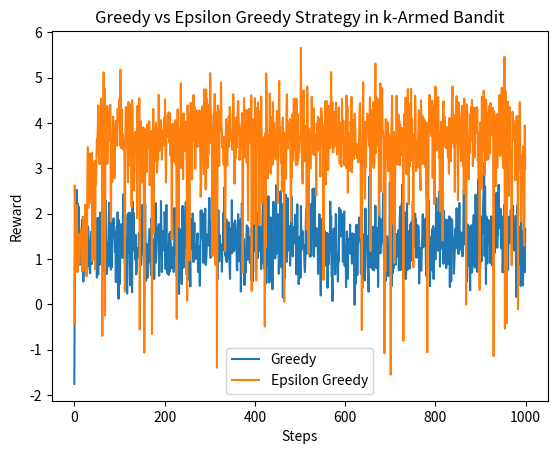

Reproduce this figure in Python.
# k-armed bandit Problem

import numpy as np
import matplotlib.pyplot as plt

# Problem parameters
np.random.seed(3180) # Set a seed for reproducibility
k = 10 # number of arms
num_steps = 1000

# Reality Model
reward_mean = np.random.normal(0, 2, k)
reward_variance = 0.5 + np.random.rand(10)/30
print(reward_mean)
print(reward_variance)
# Initialization
Q = np.zeros(k) # the estimated reward for each action
N = np.zeros(k) # stores the number of times each action has been taken



# Greedy
reward_greedy = np.zeros(num_steps)
for n in range(num_steps):
    action = np.argmax(Q)
    reward_observed = np.random.normal(reward_mean[action], reward_variance[action])
    reward_greedy[n] = reward_observed
    N[action] += 1
    Q[action] = Q[action] + 1/N[action] * (reward_observed - Q[action])

print("Greedy")
print(N)
print(np.average(reward_greedy))
print("")



# Epsilon-Greedy: epsilon = 0.1
epsilon = 0.1

# Initialization
Q = np.zeros(k) # the estimated reward for each action
N = np.zeros(k) # stores the number of times each action has been taken

reward_epsilon_greedy = np.zeros(num_steps)
for n in range(num_steps):
    eps = np.random.rand()
    if eps < epsilon:
        action = np.random.randint(0,10)
    else:
        action = np.argmax(Q)
    reward_observed = np.random.normal(reward_mean[action], reward_variance[action])
    reward_epsilon_greedy[n] = reward_observed
    N[action] += 1
    Q[action] = Q[action] + 1/N[action] * (reward_observed - Q[action])

print("Epsilon_greedy")
print(N)
print(np.average(reward_epsilon_greedy))
print("")


# Plots
plt.plot(reward_greedy, label='Greedy')
plt.plot(reward_epsilon_greedy, label='Epsilon Greedy' )
plt.xlabel('Steps')
plt.ylabel('Reward')
plt.legend()
plt.title('Greedy vs Epsilon Greedy Strategy in k-Armed Bandit')
plt.show()

